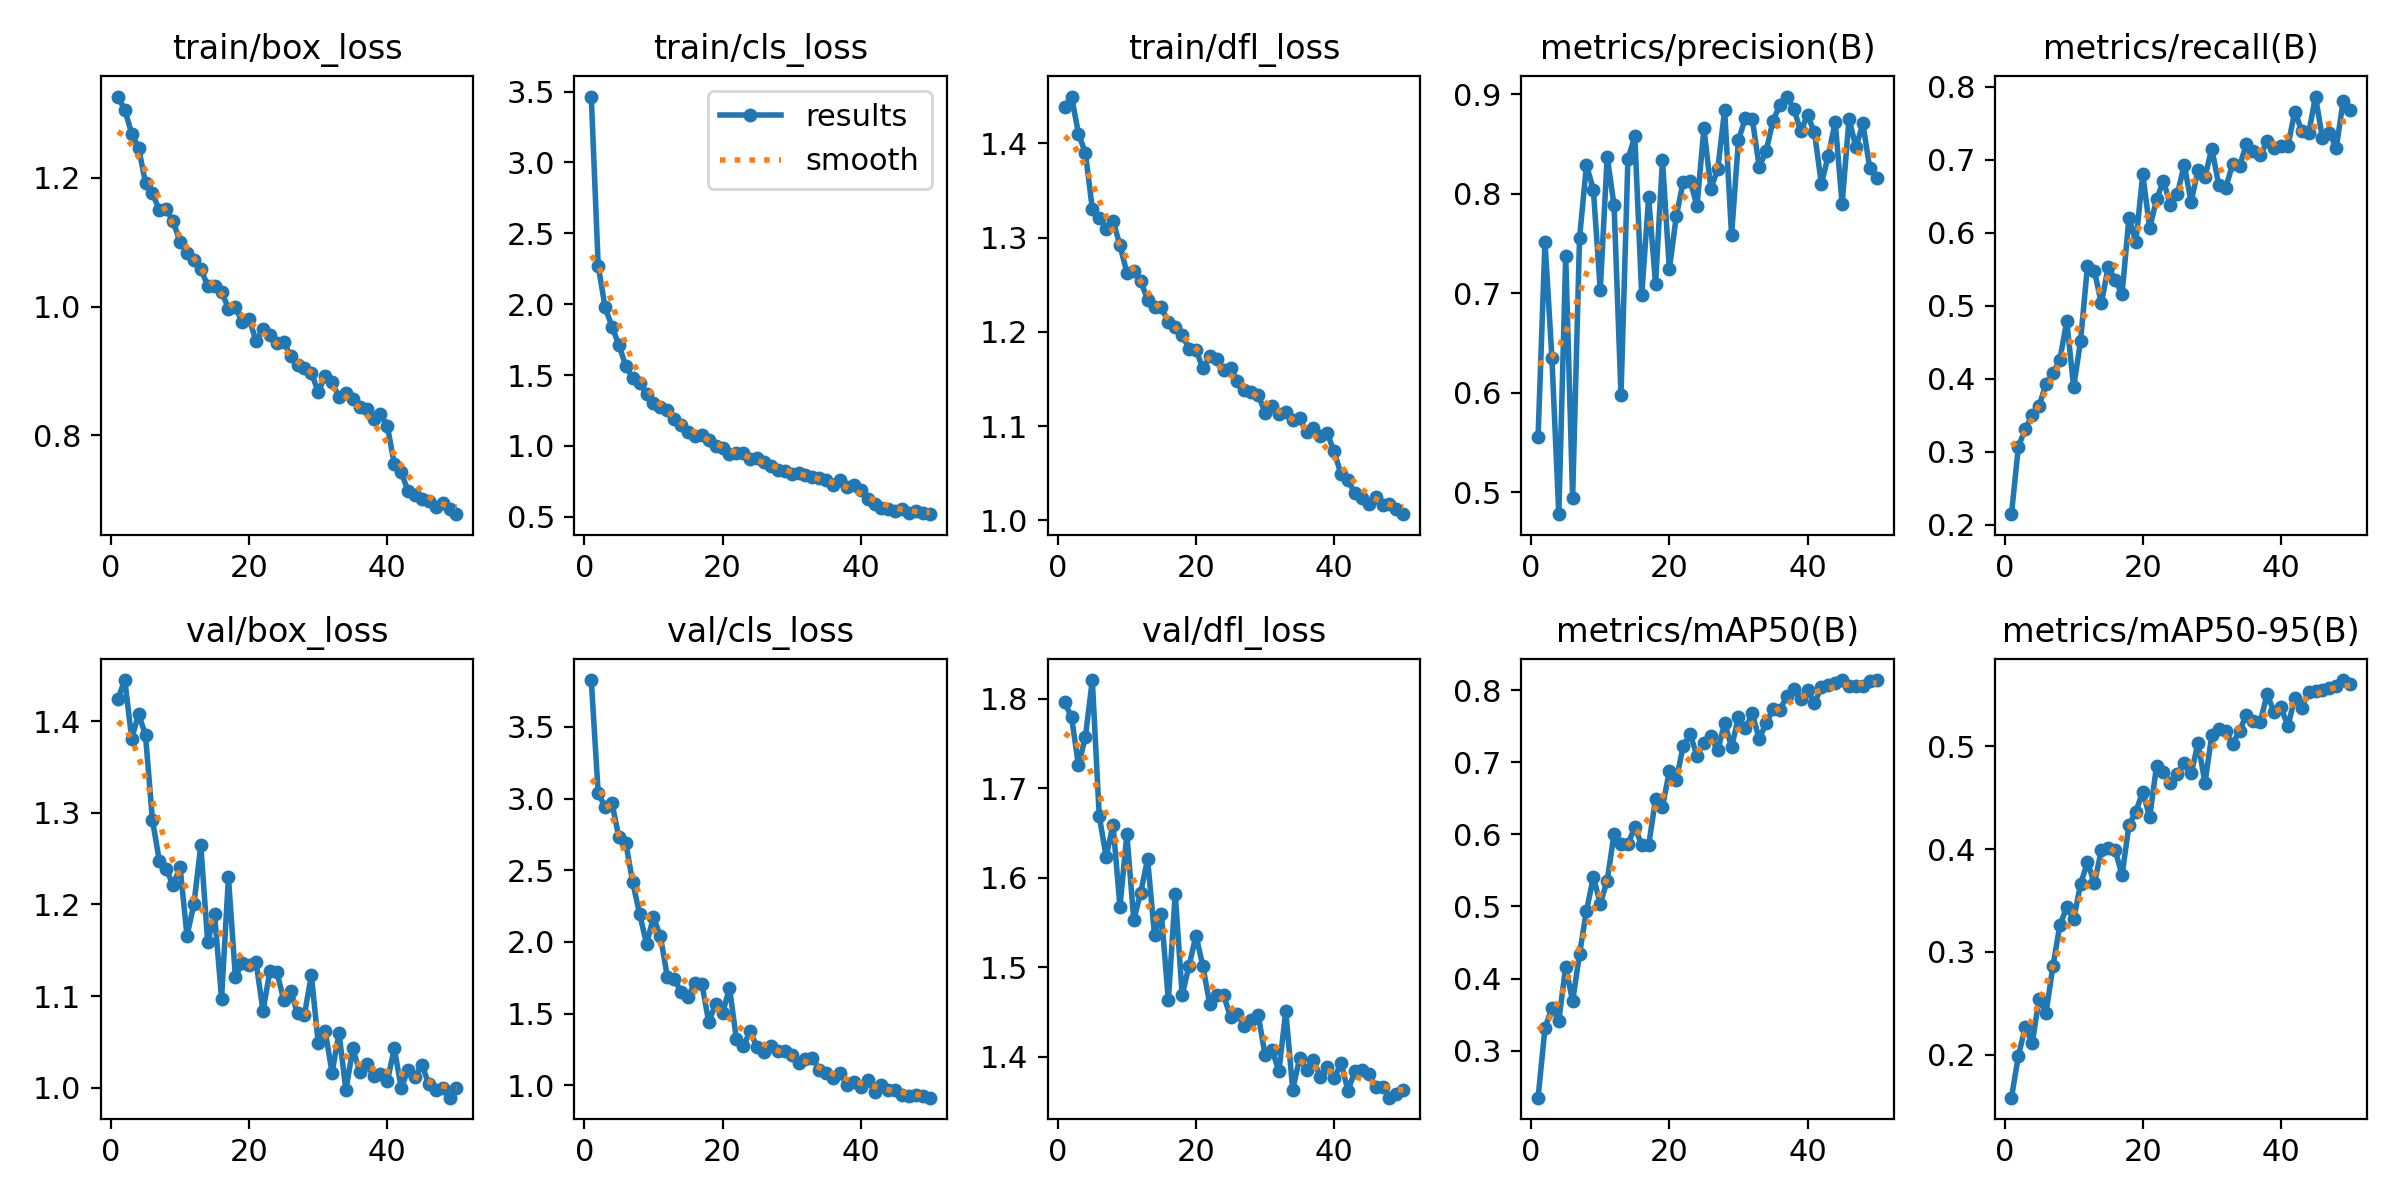

Data behind this chart, as committed beside it:
epoch, time, train/box_loss, train/cls_loss, train/dfl_loss, metrics/precision(B), metrics/recall(B), metrics/mAP50(B), metrics/mAP50-95(B), val/box_loss, val/cls_loss, val/dfl_loss, lr/pg0, lr/pg1, lr/pg2
1, 514.9, 1.327, 3.465, 1.439, 0.5558, 0.2147, 0.2348, 0.1582, 1.424, 3.827, 1.796, 0.0001724, 0.0001724, 0.0001724
2, 1016, 1.306, 2.273, 1.45, 0.7519, 0.3073, 0.3315, 0.199, 1.445, 3.037, 1.779, 0.0003409, 0.0003409, 0.0003409
3, 1475, 1.269, 1.978, 1.41, 0.6356, 0.331, 0.3595, 0.2269, 1.381, 2.943, 1.725, 0.0005024, 0.0005024, 0.0005024
4, 2023, 1.247, 1.841, 1.39, 0.4781, 0.3506, 0.3418, 0.2111, 1.408, 2.966, 1.757, 0.0004948, 0.0004948, 0.0004948
5, 5154, 1.192, 1.712, 1.331, 0.7372, 0.363, 0.4164, 0.2546, 1.384, 2.729, 1.821, 0.0004843, 0.0004843, 0.0004843
6, 5663, 1.177, 1.564, 1.321, 0.4946, 0.3928, 0.3686, 0.2407, 1.292, 2.688, 1.669, 0.0004739, 0.0004739, 0.0004739
7, 6135, 1.15, 1.477, 1.31, 0.7556, 0.4076, 0.434, 0.2861, 1.247, 2.415, 1.623, 0.0004635, 0.0004635, 0.0004635
8, 6633, 1.152, 1.444, 1.318, 0.829, 0.4261, 0.494, 0.326, 1.238, 2.194, 1.659, 0.0004531, 0.0004531, 0.0004531
9, 7124, 1.132, 1.364, 1.292, 0.8044, 0.479, 0.5405, 0.3433, 1.221, 1.987, 1.567, 0.0004427, 0.0004427, 0.0004427
10, 7595, 1.1, 1.305, 1.263, 0.7031, 0.3886, 0.5041, 0.3318, 1.241, 2.171, 1.649, 0.0004323, 0.0004323, 0.0004323
11, 8181, 1.083, 1.276, 1.264, 0.8375, 0.4522, 0.5357, 0.3658, 1.166, 2.041, 1.553, 0.0004219, 0.0004219, 0.0004219
12, 17034, 1.073, 1.251, 1.254, 0.7884, 0.555, 0.6008, 0.3874, 1.2, 1.758, 1.583, 0.0004114, 0.0004114, 0.0004114
13, 17548, 1.059, 1.19, 1.234, 0.5981, 0.5478, 0.5861, 0.3667, 1.264, 1.742, 1.621, 0.000401, 0.000401, 0.000401
14, 18165, 1.032, 1.145, 1.227, 0.835, 0.5035, 0.5864, 0.399, 1.159, 1.652, 1.535, 0.0003906, 0.0003906, 0.0003906
15, 18687, 1.032, 1.098, 1.226, 0.8578, 0.553, 0.6102, 0.4011, 1.189, 1.618, 1.559, 0.0003802, 0.0003802, 0.0003802
16, 26027, 1.023, 1.073, 1.21, 0.698, 0.5357, 0.5853, 0.3993, 1.097, 1.712, 1.463, 0.0003698, 0.0003698, 0.0003698
17, 26642, 0.9967, 1.073, 1.206, 0.7965, 0.5157, 0.5846, 0.3745, 1.229, 1.71, 1.582, 0.0003594, 0.0003594, 0.0003594
18, 27285, 0.9992, 1.042, 1.197, 0.7097, 0.6203, 0.649, 0.4234, 1.121, 1.44, 1.469, 0.0003489, 0.0003489, 0.0003489
19, 27844, 0.9756, 1.002, 1.182, 0.8336, 0.5876, 0.6379, 0.4364, 1.136, 1.567, 1.502, 0.0003385, 0.0003385, 0.0003385
20, 28373, 0.9811, 0.9872, 1.181, 0.7244, 0.6799, 0.6878, 0.456, 1.134, 1.502, 1.535, 0.0003281, 0.0003281, 0.0003281
21, 28859, 0.9463, 0.9458, 1.161, 0.7775, 0.6064, 0.6752, 0.4312, 1.137, 1.68, 1.501, 0.0003177, 0.0003177, 0.0003177
22, 29618, 0.9647, 0.9487, 1.174, 0.8122, 0.6455, 0.7225, 0.4811, 1.084, 1.323, 1.458, 0.0003073, 0.0003073, 0.0003073
23, 30054, 0.9551, 0.9467, 1.171, 0.8134, 0.6714, 0.7388, 0.4749, 1.127, 1.274, 1.469, 0.0002969, 0.0002969, 0.0002969
24, 30546, 0.9432, 0.9046, 1.159, 0.7877, 0.6375, 0.7092, 0.4641, 1.126, 1.375, 1.469, 0.0002865, 0.0002865, 0.0002865
25, 30995, 0.9454, 0.9173, 1.162, 0.8661, 0.6526, 0.727, 0.4736, 1.096, 1.265, 1.444, 0.000276, 0.000276, 0.000276
26, 31416, 0.9228, 0.8875, 1.148, 0.8054, 0.6927, 0.7359, 0.4843, 1.105, 1.23, 1.447, 0.0002656, 0.0002656, 0.0002656
27, 31852, 0.9087, 0.8551, 1.138, 0.8247, 0.6421, 0.7165, 0.4737, 1.081, 1.277, 1.434, 0.0002552, 0.0002552, 0.0002552
28, 32301, 0.9043, 0.8325, 1.136, 0.8845, 0.6864, 0.7544, 0.503, 1.08, 1.237, 1.441, 0.0002448, 0.0002448, 0.0002448
29, 34767, 0.8965, 0.8218, 1.133, 0.7587, 0.6767, 0.7213, 0.4645, 1.123, 1.24, 1.447, 0.0002344, 0.0002344, 0.0002344
30, 35250, 0.8673, 0.8018, 1.114, 0.8541, 0.7152, 0.7624, 0.5114, 1.048, 1.212, 1.402, 0.000224, 0.000224, 0.000224
31, 35740, 0.892, 0.808, 1.121, 0.8761, 0.6647, 0.7469, 0.5172, 1.062, 1.155, 1.407, 0.0002136, 0.0002136, 0.0002136
32, 36174, 0.8824, 0.7914, 1.113, 0.8752, 0.6614, 0.7676, 0.5145, 1.016, 1.18, 1.384, 0.0002031, 0.0002031, 0.0002031
33, 36638, 0.8589, 0.7781, 1.115, 0.8273, 0.6937, 0.7321, 0.5025, 1.06, 1.19, 1.451, 0.0001927, 0.0001927, 0.0001927
34, 37140, 0.8649, 0.7724, 1.106, 0.8427, 0.6913, 0.7544, 0.5149, 0.9974, 1.109, 1.363, 0.0001823, 0.0001823, 0.0001823
35, 37601, 0.8556, 0.7617, 1.108, 0.8736, 0.721, 0.7734, 0.5306, 1.043, 1.088, 1.398, 0.0001719, 0.0001719, 0.0001719
36, 38562, 0.8434, 0.7244, 1.094, 0.8894, 0.7119, 0.7723, 0.5244, 1.018, 1.05, 1.385, 0.0001615, 0.0001615, 0.0001615
37, 39156, 0.8405, 0.7561, 1.098, 0.8979, 0.7057, 0.7919, 0.524, 1.026, 1.086, 1.396, 0.0001511, 0.0001511, 0.0001511
38, 80975, 0.8244, 0.713, 1.09, 0.8857, 0.7256, 0.8014, 0.5507, 1.013, 1.005, 1.377, 0.0001407, 0.0001407, 0.0001407
39, 81370, 0.8329, 0.7245, 1.092, 0.8633, 0.7153, 0.7875, 0.5334, 1.015, 1.022, 1.388, 0.0001302, 0.0001302, 0.0001302
40, 81767, 0.8144, 0.6898, 1.073, 0.8789, 0.7188, 0.8006, 0.538, 1.007, 0.9866, 1.376, 0.0001198, 0.0001198, 0.0001198
41, 82141, 0.7546, 0.6258, 1.049, 0.8619, 0.7186, 0.7816, 0.5195, 1.043, 1.039, 1.393, 0.0001094, 0.0001094, 0.0001094
42, 82513, 0.7424, 0.5879, 1.042, 0.81, 0.7659, 0.8049, 0.5471, 0.9999, 0.9538, 1.362, 9.89932e-05, 9.89932e-05, 9.89932e-05
43, 82883, 0.7127, 0.5629, 1.029, 0.8386, 0.7396, 0.8069, 0.5378, 1.019, 0.9992, 1.384, 8.85784e-05, 8.85784e-05, 8.85784e-05
44, 83249, 0.7067, 0.5561, 1.024, 0.8724, 0.7359, 0.8098, 0.5529, 1.011, 0.9671, 1.385, 7.81636e-05, 7.81636e-05, 7.81636e-05
45, 83616, 0.7002, 0.5431, 1.018, 0.7898, 0.7864, 0.814, 0.5536, 1.025, 0.9638, 1.381, 6.77488e-05, 6.77488e-05, 6.77488e-05
46, 83991, 0.6978, 0.5531, 1.025, 0.8754, 0.7291, 0.8056, 0.5547, 1.004, 0.9331, 1.366, 5.7334e-05, 5.7334e-05, 5.7334e-05
47, 84375, 0.6878, 0.5274, 1.016, 0.8469, 0.7367, 0.8059, 0.5572, 0.9979, 0.9277, 1.366, 4.69192e-05, 4.69192e-05, 4.69192e-05
48, 84751, 0.6941, 0.5382, 1.018, 0.8708, 0.7162, 0.8063, 0.5591, 1, 0.9297, 1.354, 3.65044e-05, 3.65044e-05, 3.65044e-05
49, 85126, 0.6846, 0.5234, 1.012, 0.8259, 0.7803, 0.8125, 0.5645, 0.9892, 0.9269, 1.358, 2.60896e-05, 2.60896e-05, 2.60896e-05
50, 85505, 0.677, 0.5181, 1.007, 0.8162, 0.7675, 0.8134, 0.5605, 0.9992, 0.9132, 1.362, 1.56748e-05, 1.56748e-05, 1.56748e-05
